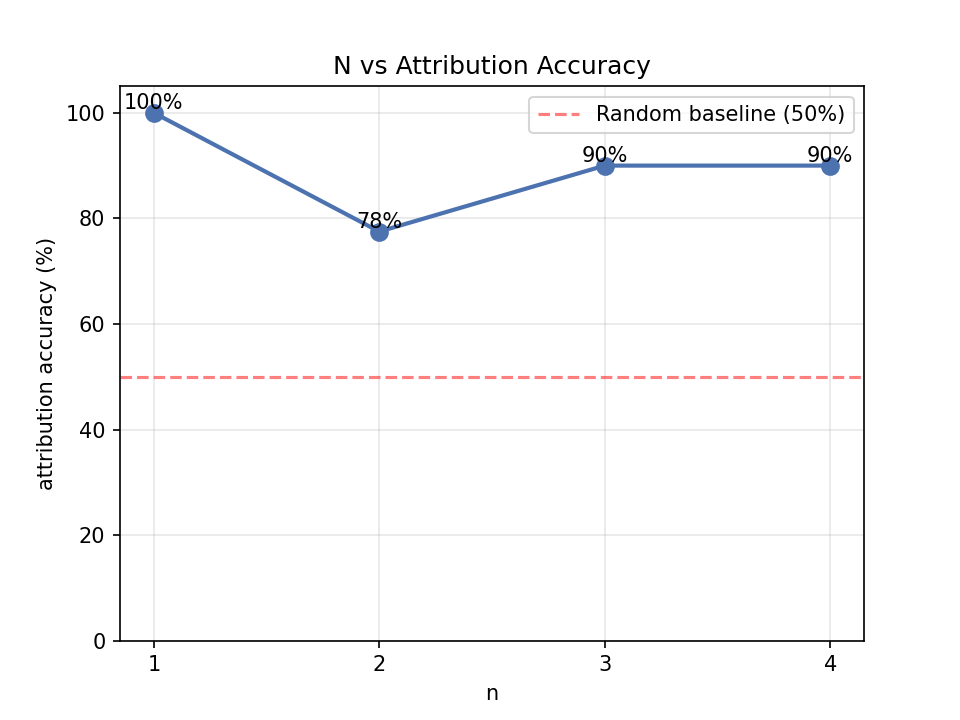

Data behind this chart, as committed beside it:
n, correct, total, accuracy, V_union
1, 40, 40, 1.000, 1604
2, 31, 40, 0.775, 1604
3, 36, 40, 0.900, 1604
4, 36, 40, 0.900, 1604
